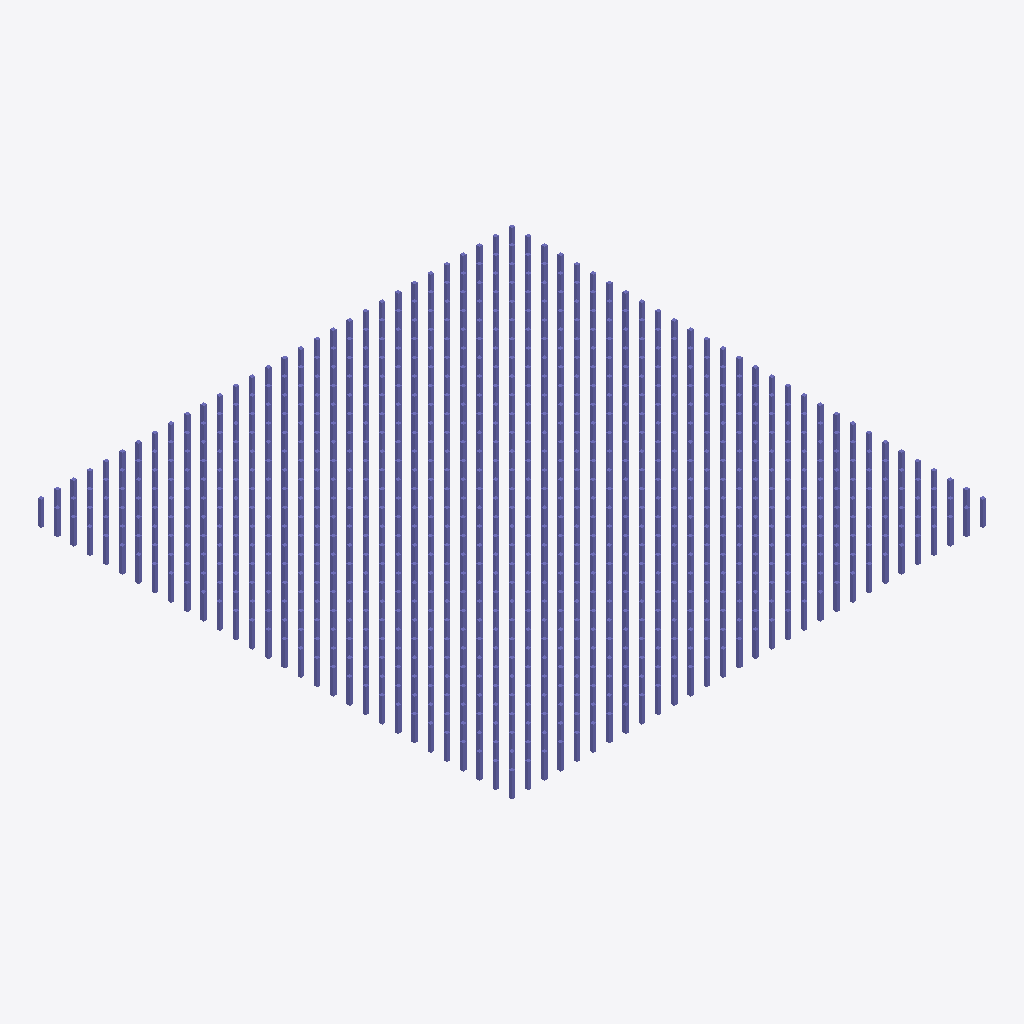
Isometric view of an IFC building model (IFC-SPF (STEP), schema IFC4, length unit metre), seen from the south-west, elements coloured by IFC class (only those large enough to see are counted): 400 columns (violet).
Extent 58.4 m × 58.4 m × 3.0 m (x, y, z). Storeys (1): Ground floor at 0.00 m. Elements (900): 900 IfcColumn.

HEADER;
FILE_DESCRIPTION(('ViewDefinition [ReferenceView]'),'2;1');
FILE_NAME('grid.ifc','2026-09-19T00:00:00',('ifc-lens'),('ifc-lens'),'ifc-lens builder','ifc-lens','');
FILE_SCHEMA(('IFC4'));
ENDSEC;
DATA;
#15=IFCPROJECT('000000000000000000001r',#5,'Test project',$,$,$,$,(#13),#10);
#18=IFCSITE('000000000000000000001s',#5,'Site',$,$,#17,$,$,.ELEMENT.,$,$,$,$,$);
#21=IFCBUILDING('000000000000000000001t',#5,'Building',$,$,#20,$,$,.ELEMENT.,$,$,$);
#24=IFCBUILDINGSTOREY('000000000000000000001u',#5,'Ground floor',$,$,#23,$,$,.ELEMENT.,0.0);
#68=IFCCOLUMN('000000000000000000001$',#5,'C0-3',$,$,#61,#67,$,$);
#148=IFCCOLUMN('0000000000000000000027',#5,'C0-11',$,$,#141,#147,$,$);
#188=IFCCOLUMN('000000000000000000002B',#5,'C0-15',$,$,#181,#187,$,$);
#308=IFCCOLUMN('000000000000000000002N',#5,'C0-27',$,$,#301,#307,$,$);
#318=IFCCOLUMN('000000000000000000002O',#5,'C0-28',$,$,#311,#317,$,$);
#938=IFCCOLUMN('000000000000000000003M',#5,'C3-0',$,$,#931,#937,$,$);
#3338=IFCCOLUMN('0000000000000000000076',#5,'C11-0',$,$,#3331,#3337,$,$);
#4538=IFCCOLUMN('000000000000000000008_',#5,'C15-0',$,$,#4531,#4537,$,$);
#8138=IFCCOLUMN('00000000000000000000Ec',#5,'C27-0',$,$,#8131,#8137,$,$);
#8438=IFCCOLUMN('00000000000000000000F4',#5,'C28-0',$,$,#8431,#8437,$,$);
#98=IFCCOLUMN('0000000000000000000022',#5,'C0-6',$,$,#91,#97,$,$);
#108=IFCCOLUMN('0000000000000000000023',#5,'C0-7',$,$,#101,#107,$,$);
#138=IFCCOLUMN('0000000000000000000026',#5,'C0-10',$,$,#131,#137,$,$);
#178=IFCCOLUMN('000000000000000000002A',#5,'C0-14',$,$,#171,#177,$,$);
#228=IFCCOLUMN('000000000000000000002F',#5,'C0-19',$,$,#221,#227,$,$);
#238=IFCCOLUMN('000000000000000000002G',#5,'C0-20',$,$,#231,#237,$,$);
#268=IFCCOLUMN('000000000000000000002J',#5,'C0-23',$,$,#261,#267,$,$);
#278=IFCCOLUMN('000000000000000000002K',#5,'C0-24',$,$,#271,#277,$,$);
#1838=IFCCOLUMN('000000000000000000004m',#5,'C6-0',$,$,#1831,#1837,$,$);
#2138=IFCCOLUMN('000000000000000000005E',#5,'C7-0',$,$,#2131,#2137,$,$);
#3038=IFCCOLUMN('000000000000000000006e',#5,'C10-0',$,$,#3031,#3037,$,$);
#4238=IFCCOLUMN('000000000000000000008W',#5,'C14-0',$,$,#4231,#4237,$,$);
#5738=IFCCOLUMN('00000000000000000000As',#5,'C19-0',$,$,#5731,#5737,$,$);
#6038=IFCCOLUMN('00000000000000000000BK',#5,'C20-0',$,$,#6031,#6037,$,$);
#6938=IFCCOLUMN('00000000000000000000Ck',#5,'C23-0',$,$,#6931,#6937,$,$);
#7238=IFCCOLUMN('00000000000000000000DC',#5,'C24-0',$,$,#7231,#7237,$,$);
#58=IFCCOLUMN('000000000000000000001_',#5,'C0-2',$,$,#51,#57,$,$);
#638=IFCCOLUMN('000000000000000000002u',#5,'C2-0',$,$,#631,#637,$,$);
#88=IFCCOLUMN('0000000000000000000021',#5,'C0-5',$,$,#81,#87,$,$);
#168=IFCCOLUMN('0000000000000000000029',#5,'C0-13',$,$,#161,#167,$,$);
#208=IFCCOLUMN('000000000000000000002D',#5,'C0-17',$,$,#201,#207,$,$);
#248=IFCCOLUMN('000000000000000000002H',#5,'C0-21',$,$,#241,#247,$,$);
#328=IFCCOLUMN('000000000000000000002P',#5,'C0-29',$,$,#321,#327,$,$);
#1538=IFCCOLUMN('000000000000000000004I',#5,'C5-0',$,$,#1531,#1537,$,$);
#3938=IFCCOLUMN('0000000000000000000082',#5,'C13-0',$,$,#3931,#3937,$,$);
#5138=IFCCOLUMN('000000000000000000009w',#5,'C17-0',$,$,#5131,#5137,$,$);
#6338=IFCCOLUMN('00000000000000000000Bo',#5,'C21-0',$,$,#6331,#6337,$,$);
#8738=IFCCOLUMN('00000000000000000000FY',#5,'C29-0',$,$,#8731,#8737,$,$);
#118=IFCCOLUMN('0000000000000000000024',#5,'C0-8',$,$,#111,#117,$,$);
#128=IFCCOLUMN('0000000000000000000025',#5,'C0-9',$,$,#121,#127,$,$);
#158=IFCCOLUMN('0000000000000000000028',#5,'C0-12',$,$,#151,#157,$,$);
#198=IFCCOLUMN('000000000000000000002C',#5,'C0-16',$,$,#191,#197,$,$);
#218=IFCCOLUMN('000000000000000000002E',#5,'C0-18',$,$,#211,#217,$,$);
#258=IFCCOLUMN('000000000000000000002I',#5,'C0-22',$,$,#251,#257,$,$);
#288=IFCCOLUMN('000000000000000000002L',#5,'C0-25',$,$,#281,#287,$,$);
#298=IFCCOLUMN('000000000000000000002M',#5,'C0-26',$,$,#291,#297,$,$);
#2438=IFCCOLUMN('000000000000000000005i',#5,'C8-0',$,$,#2431,#2437,$,$);
#2738=IFCCOLUMN('000000000000000000006A',#5,'C9-0',$,$,#2731,#2737,$,$);
#3638=IFCCOLUMN('000000000000000000007a',#5,'C12-0',$,$,#3631,#3637,$,$);
#4838=IFCCOLUMN('000000000000000000009S',#5,'C16-0',$,$,#4831,#4837,$,$);
#5438=IFCCOLUMN('00000000000000000000AO',#5,'C18-0',$,$,#5431,#5437,$,$);
#6638=IFCCOLUMN('00000000000000000000CG',#5,'C22-0',$,$,#6631,#6637,$,$);
#7538=IFCCOLUMN('00000000000000000000Dg',#5,'C25-0',$,$,#7531,#7537,$,$);
#7838=IFCCOLUMN('00000000000000000000E8',#5,'C26-0',$,$,#7831,#7837,$,$);
#48=IFCCOLUMN('000000000000000000001z',#5,'C0-1',$,$,#41,#47,$,$);
#38=IFCCOLUMN('000000000000000000001y',#5,'C0-0',$,$,#29,#37,$,$);
#78=IFCCOLUMN('0000000000000000000020',#5,'C0-4',$,$,#71,#77,$,$);
#338=IFCCOLUMN('000000000000000000002Q',#5,'C1-0',$,$,#331,#337,$,$);
#1238=IFCCOLUMN('000000000000000000003q',#5,'C4-0',$,$,#1231,#1237,$,$);
#848=IFCCOLUMN('000000000000000000003D',#5,'C2-21',$,$,#841,#847,$,$);
#1428=IFCCOLUMN('0000000000000000000047',#5,'C4-19',$,$,#1421,#1427,$,$);
#2088=IFCCOLUMN('0000000000000000000059',#5,'C6-25',$,$,#2081,#2087,$,$);
#2668=IFCCOLUMN('0000000000000000000063',#5,'C8-23',$,$,#2661,#2667,$,$);
#5018=IFCCOLUMN('000000000000000000009k',#5,'C16-18',$,$,#5011,#5017,$,$);
#5058=IFCCOLUMN('000000000000000000009o',#5,'C16-22',$,$,#5051,#5057,$,$);
#5598=IFCCOLUMN('00000000000000000000Ae',#5,'C18-16',$,$,#5591,#5597,$,$);
#5778=IFCCOLUMN('00000000000000000000Aw',#5,'C19-4',$,$,#5771,#5777,$,$);
#6258=IFCCOLUMN('00000000000000000000Bg',#5,'C20-22',$,$,#6251,#6257,$,$);
#6298=IFCCOLUMN('00000000000000000000Bk',#5,'C20-26',$,$,#6291,#6297,$,$);
#6358=IFCCOLUMN('00000000000000000000Bq',#5,'C21-2',$,$,#6351,#6357,$,$);
#6798=IFCCOLUMN('00000000000000000000CW',#5,'C22-16',$,$,#6791,#6797,$,$);
#6838=IFCCOLUMN('00000000000000000000Ca',#5,'C22-20',$,$,#6831,#6837,$,$);
#7018=IFCCOLUMN('00000000000000000000Cs',#5,'C23-8',$,$,#7011,#7017,$,$);
#7498=IFCCOLUMN('00000000000000000000Dc',#5,'C24-26',$,$,#7491,#7497,$,$);
#7598=IFCCOLUMN('00000000000000000000Dm',#5,'C25-6',$,$,#7591,#7597,$,$);
#8038=IFCCOLUMN('00000000000000000000ES',#5,'C26-20',$,$,#8031,#8037,$,$);
#8078=IFCCOLUMN('00000000000000000000EW',#5,'C26-24',$,$,#8071,#8077,$,$);
#448=IFCCOLUMN('000000000000000000002b',#5,'C1-11',$,$,#441,#447,$,$);
#588=IFCCOLUMN('000000000000000000002p',#5,'C1-25',$,$,#581,#587,$,$);
#628=IFCCOLUMN('000000000000000000002t',#5,'C1-29',$,$,#621,#627,$,$);
#678=IFCCOLUMN('000000000000000000002y',#5,'C2-4',$,$,#671,#677,$,$);
#718=IFCCOLUMN('0000000000000000000030',#5,'C2-8',$,$,#711,#717,$,$);
#728=IFCCOLUMN('0000000000000000000031',#5,'C2-9',$,$,#721,#727,$,$);
#768=IFCCOLUMN('0000000000000000000035',#5,'C2-13',$,$,#761,#767,$,$);
#798=IFCCOLUMN('0000000000000000000038',#5,'C2-16',$,$,#791,#797,$,$);
#888=IFCCOLUMN('000000000000000000003H',#5,'C2-25',$,$,#881,#887,$,$);
#928=IFCCOLUMN('000000000000000000003L',#5,'C2-29',$,$,#921,#927,$,$);
#1168=IFCCOLUMN('000000000000000000003j',#5,'C3-23',$,$,#1161,#1167,$,$);
#1208=IFCCOLUMN('000000000000000000003n',#5,'C3-27',$,$,#1201,#1207,$,$);
#1258=IFCCOLUMN('000000000000000000003s',#5,'C4-2',$,$,#1251,#1257,$,$);
#1308=IFCCOLUMN('000000000000000000003x',#5,'C4-7',$,$,#1301,#1307,$,$);
#1298=IFCCOLUMN('000000000000000000003w',#5,'C4-6',$,$,#1291,#1297,$,$);
#1348=IFCCOLUMN('000000000000000000003$',#5,'C4-11',$,$,#1341,#1347,$,$);
#1338=IFCCOLUMN('000000000000000000003_',#5,'C4-10',$,$,#1331,#1337,$,$);
#1388=IFCCOLUMN('0000000000000000000043',#5,'C4-15',$,$,#1381,#1387,$,$);
#1378=IFCCOLUMN('0000000000000000000042',#5,'C4-14',$,$,#1371,#1377,$,$);
#1508=IFCCOLUMN('000000000000000000004F',#5,'C4-27',$,$,#1501,#1507,$,$);
#1828=IFCCOLUMN('000000000000000000004l',#5,'C5-29',$,$,#1821,#1827,$,$);
#1878=IFCCOLUMN('000000000000000000004q',#5,'C6-4',$,$,#1871,#1877,$,$);
#1918=IFCCOLUMN('000000000000000000004u',#5,'C6-8',$,$,#1911,#1917,$,$);
#1958=IFCCOLUMN('000000000000000000004y',#5,'C6-12',$,$,#1951,#1957,$,$);
#1968=IFCCOLUMN('000000000000000000004z',#5,'C6-13',$,$,#1961,#1967,$,$);
#1998=IFCCOLUMN('0000000000000000000050',#5,'C6-16',$,$,#1991,#1997,$,$);
#2008=IFCCOLUMN('0000000000000000000051',#5,'C6-17',$,$,#2001,#2007,$,$);
#2038=IFCCOLUMN('0000000000000000000054',#5,'C6-20',$,$,#2031,#2037,$,$);
#2178=IFCCOLUMN('000000000000000000005I',#5,'C7-4',$,$,#2171,#2177,$,$);
#2408=IFCCOLUMN('000000000000000000005f',#5,'C7-27',$,$,#2401,#2407,$,$);
#2458=IFCCOLUMN('000000000000000000005k',#5,'C8-2',$,$,#2451,#2457,$,$);
#2498=IFCCOLUMN('000000000000000000005o',#5,'C8-6',$,$,#2491,#2497,$,$);
#2548=IFCCOLUMN('000000000000000000005t',#5,'C8-11',$,$,#2541,#2547,$,$);
#2538=IFCCOLUMN('000000000000000000005s',#5,'C8-10',$,$,#2531,#2537,$,$);
#2578=IFCCOLUMN('000000000000000000005w',#5,'C8-14',$,$,#2571,#2577,$,$);
#2588=IFCCOLUMN('000000000000000000005x',#5,'C8-15',$,$,#2581,#2587,$,$);
#2618=IFCCOLUMN('000000000000000000005_',#5,'C8-18',$,$,#2611,#2617,$,$);
#2628=IFCCOLUMN('000000000000000000005$',#5,'C8-19',$,$,#2621,#2627,$,$);
#2758=IFCCOLUMN('000000000000000000006C',#5,'C9-2',$,$,#2751,#2757,$,$);
#3078=IFCCOLUMN('000000000000000000006i',#5,'C10-4',$,$,#3071,#3077,$,$);
#3118=IFCCOLUMN('000000000000000000006m',#5,'C10-8',$,$,#3111,#3117,$,$);
#3168=IFCCOLUMN('000000000000000000006r',#5,'C10-13',$,$,#3161,#3167,$,$);
#3158=IFCCOLUMN('000000000000000000006q',#5,'C10-12',$,$,#3151,#3157,$,$);
#3208=IFCCOLUMN('000000000000000000006v',#5,'C10-17',$,$,#3201,#3207,$,$);
#3198=IFCCOLUMN('000000000000000000006u',#5,'C10-16',$,$,#3191,#3197,$,$);
#3248=IFCCOLUMN('000000000000000000006z',#5,'C10-21',$,$,#3241,#3247,$,$);
#3238=IFCCOLUMN('000000000000000000006y',#5,'C10-20',$,$,#3231,#3237,$,$);
#3278=IFCCOLUMN('0000000000000000000070',#5,'C10-24',$,$,#3271,#3277,$,$);
#3328=IFCCOLUMN('0000000000000000000075',#5,'C10-29',$,$,#3321,#3327,$,$);
#3348=IFCCOLUMN('0000000000000000000077',#5,'C11-1',$,$,#3341,#3347,$,$);
#3378=IFCCOLUMN('000000000000000000007A',#5,'C11-4',$,$,#3371,#3377,$,$);
#3418=IFCCOLUMN('000000000000000000007E',#5,'C11-8',$,$,#3411,#3417,$,$);
#3698=IFCCOLUMN('000000000000000000007g',#5,'C12-6',$,$,#3691,#3697,$,$);
#3738=IFCCOLUMN('000000000000000000007k',#5,'C12-10',$,$,#3731,#3737,$,$);
#3778=IFCCOLUMN('000000000000000000007o',#5,'C12-14',$,$,#3771,#3777,$,$);
#3828=IFCCOLUMN('000000000000000000007t',#5,'C12-19',$,$,#3821,#3827,$,$);
#3818=IFCCOLUMN('000000000000000000007s',#5,'C12-18',$,$,#3811,#3817,$,$);
#3858=IFCCOLUMN('000000000000000000007w',#5,'C12-22',$,$,#3851,#3857,$,$);
#3908=IFCCOLUMN('000000000000000000007$',#5,'C12-27',$,$,#3901,#3907,$,$);
#3958=IFCCOLUMN('0000000000000000000084',#5,'C13-2',$,$,#3951,#3957,$,$);
#3998=IFCCOLUMN('0000000000000000000088',#5,'C13-6',$,$,#3991,#3997,$,$);
#4038=IFCCOLUMN('000000000000000000008C',#5,'C13-10',$,$,#4031,#4037,$,$);
#4278=IFCCOLUMN('000000000000000000008a',#5,'C14-4',$,$,#4271,#4277,$,$);
#4318=IFCCOLUMN('000000000000000000008e',#5,'C14-8',$,$,#4311,#4317,$,$);
#4358=IFCCOLUMN('000000000000000000008i',#5,'C14-12',$,$,#4351,#4357,$,$);
#4398=IFCCOLUMN('000000000000000000008m',#5,'C14-16',$,$,#4391,#4397,$,$);
#4408=IFCCOLUMN('000000000000000000008n',#5,'C14-17',$,$,#4401,#4407,$,$);
#4438=IFCCOLUMN('000000000000000000008q',#5,'C14-20',$,$,#4431,#4437,$,$);
#4448=IFCCOLUMN('000000000000000000008r',#5,'C14-21',$,$,#4441,#4447,$,$);
#4488=IFCCOLUMN('000000000000000000008v',#5,'C14-25',$,$,#4481,#4487,$,$);
#4478=IFCCOLUMN('000000000000000000008u',#5,'C14-24',$,$,#4471,#4477,$,$);
#4518=IFCCOLUMN('000000000000000000008y',#5,'C14-28',$,$,#4511,#4517,$,$);
#4578=IFCCOLUMN('0000000000000000000092',#5,'C15-4',$,$,#4571,#4577,$,$);
#4618=IFCCOLUMN('0000000000000000000096',#5,'C15-8',$,$,#4611,#4617,$,$);
#4858=IFCCOLUMN('000000000000000000009U',#5,'C16-2',$,$,#4851,#4857,$,$);
#4898=IFCCOLUMN('000000000000000000009Y',#5,'C16-6',$,$,#4891,#4897,$,$);
#4938=IFCCOLUMN('000000000000000000009c',#5,'C16-10',$,$,#4931,#4937,$,$);
#4978=IFCCOLUMN('000000000000000000009g',#5,'C16-14',$,$,#4971,#4977,$,$);
#5068=IFCCOLUMN('000000000000000000009p',#5,'C16-23',$,$,#5061,#5067,$,$);
#5098=IFCCOLUMN('000000000000000000009s',#5,'C16-26',$,$,#5091,#5097,$,$);
#5198=IFCCOLUMN('00000000000000000000A0',#5,'C17-6',$,$,#5191,#5197,$,$);
#5238=IFCCOLUMN('00000000000000000000A4',#5,'C17-10',$,$,#5231,#5237,$,$);
#5278=IFCCOLUMN('00000000000000000000A8',#5,'C17-14',$,$,#5271,#5277,$,$);
#5518=IFCCOLUMN('00000000000000000000AW',#5,'C18-8',$,$,#5511,#5517,$,$);
#5558=IFCCOLUMN('00000000000000000000Aa',#5,'C18-12',$,$,#5551,#5557,$,$);
#5638=IFCCOLUMN('00000000000000000000Ai',#5,'C18-20',$,$,#5631,#5637,$,$);
#5648=IFCCOLUMN('00000000000000000000Aj',#5,'C18-21',$,$,#5641,#5647,$,$);
#5678=IFCCOLUMN('00000000000000000000Am',#5,'C18-24',$,$,#5671,#5677,$,$);
#5688=IFCCOLUMN('00000000000000000000An',#5,'C18-25',$,$,#5681,#5687,$,$);
#5718=IFCCOLUMN('00000000000000000000Aq',#5,'C18-28',$,$,#5711,#5717,$,$);
#5728=IFCCOLUMN('00000000000000000000Ar',#5,'C18-29',$,$,#5721,#5727,$,$);
#5818=IFCCOLUMN('00000000000000000000A_',#5,'C19-8',$,$,#5811,#5817,$,$);
#5858=IFCCOLUMN('00000000000000000000B2',#5,'C19-12',$,$,#5851,#5857,$,$);
#6098=IFCCOLUMN('00000000000000000000BQ',#5,'C20-6',$,$,#6091,#6097,$,$);
#6138=IFCCOLUMN('00000000000000000000BU',#5,'C20-10',$,$,#6131,#6137,$,$);
#6178=IFCCOLUMN('00000000000000000000BY',#5,'C20-14',$,$,#6171,#6177,$,$);
#6218=IFCCOLUMN('00000000000000000000Bc',#5,'C20-18',$,$,#6211,#6217,$,$);
#6308=IFCCOLUMN('00000000000000000000Bl',#5,'C20-27',$,$,#6301,#6307,$,$);
#6438=IFCCOLUMN('00000000000000000000By',#5,'C21-10',$,$,#6431,#6437,$,$);
#6478=IFCCOLUMN('00000000000000000000C0',#5,'C21-14',$,$,#6471,#6477,$,$);
#6518=IFCCOLUMN('00000000000000000000C4',#5,'C21-18',$,$,#6511,#6517,$,$);
#6758=IFCCOLUMN('00000000000000000000CS',#5,'C22-12',$,$,#6751,#6757,$,$);
#6888=IFCCOLUMN('00000000000000000000Cf',#5,'C22-25',$,$,#6881,#6887,$,$);
#6878=IFCCOLUMN('00000000000000000000Ce',#5,'C22-24',$,$,#6871,#6877,$,$);
#6918=IFCCOLUMN('00000000000000000000Ci',#5,'C22-28',$,$,#6911,#6917,$,$);
#6968=IFCCOLUMN('00000000000000000000Cn',#5,'C23-3',$,$,#6961,#6967,$,$);
#7098=IFCCOLUMN('00000000000000000000C_',#5,'C23-16',$,$,#7091,#7097,$,$);
#7338=IFCCOLUMN('00000000000000000000DM',#5,'C24-10',$,$,#7331,#7337,$,$);
#7378=IFCCOLUMN('00000000000000000000DQ',#5,'C24-14',$,$,#7371,#7377,$,$);
#7418=IFCCOLUMN('00000000000000000000DU',#5,'C24-18',$,$,#7411,#7417,$,$);
#7458=IFCCOLUMN('00000000000000000000DY',#5,'C24-22',$,$,#7451,#7457,$,$);
#7548=IFCCOLUMN('00000000000000000000Dh',#5,'C25-1',$,$,#7541,#7547,$,$);
#7558=IFCCOLUMN('00000000000000000000Di',#5,'C25-2',$,$,#7551,#7557,$,$);
#7678=IFCCOLUMN('00000000000000000000Du',#5,'C25-14',$,$,#7671,#7677,$,$);
#7718=IFCCOLUMN('00000000000000000000Dy',#5,'C25-18',$,$,#7711,#7717,$,$);
#7758=IFCCOLUMN('00000000000000000000E0',#5,'C25-22',$,$,#7751,#7757,$,$);
#7998=IFCCOLUMN('00000000000000000000EO',#5,'C26-16',$,$,#7991,#7997,$,$);
#8118=IFCCOLUMN('00000000000000000000Ea',#5,'C26-28',$,$,#8111,#8117,$,$);
#8128=IFCCOLUMN('00000000000000000000Eb',#5,'C26-29',$,$,#8121,#8127,$,$);
#8168=IFCCOLUMN('00000000000000000000Ef',#5,'C27-3',$,$,#8161,#8167,$,$);
#8178=IFCCOLUMN('00000000000000000000Eg',#5,'C27-4',$,$,#8171,#8177,$,$);
#8208=IFCCOLUMN('00000000000000000000Ej',#5,'C27-7',$,$,#8201,#8207,$,$);
#8258=IFCCOLUMN('00000000000000000000Eo',#5,'C27-12',$,$,#8251,#8257,$,$);
#8338=IFCCOLUMN('00000000000000000000Ew',#5,'C27-20',$,$,#8331,#8337,$,$);
#8578=IFCCOLUMN('00000000000000000000FI',#5,'C28-14',$,$,#8571,#8577,$,$);
#8618=IFCCOLUMN('00000000000000000000FM',#5,'C28-18',$,$,#8611,#8617,$,$);
#8658=IFCCOLUMN('00000000000000000000FQ',#5,'C28-22',$,$,#8651,#8657,$,$);
#8698=IFCCOLUMN('00000000000000000000FU',#5,'C28-26',$,$,#8691,#8697,$,$);
#8748=IFCCOLUMN('00000000000000000000FZ',#5,'C29-1',$,$,#8741,#8747,$,$);
#8758=IFCCOLUMN('00000000000000000000Fa',#5,'C29-2',$,$,#8751,#8757,$,$);
#8788=IFCCOLUMN('00000000000000000000Fd',#5,'C29-5',$,$,#8781,#8787,$,$);
#8838=IFCCOLUMN('00000000000000000000Fi',#5,'C29-10',$,$,#8831,#8837,$,$);
#8918=IFCCOLUMN('00000000000000000000Fq',#5,'C29-18',$,$,#8911,#8917,$,$);
#8998=IFCCOLUMN('00000000000000000000Fy',#5,'C29-26',$,$,#8991,#8997,$,$);
#378=IFCCOLUMN('000000000000000000002U',#5,'C1-4',$,$,#371,#377,$,$);
#368=IFCCOLUMN('000000000000000000002T',#5,'C1-3',$,$,#361,#367,$,$);
#418=IFCCOLUMN('000000000000000000002Y',#5,'C1-8',$,$,#411,#417,$,$);
#488=IFCCOLUMN('000000000000000000002f',#5,'C1-15',$,$,#481,#487,$,$);
#538=IFCCOLUMN('000000000000000000002k',#5,'C1-20',$,$,#531,#537,$,$);
#578=IFCCOLUMN('000000000000000000002o',#5,'C1-24',$,$,#571,#577,$,$);
#548=IFCCOLUMN('000000000000000000002l',#5,'C1-21',$,$,#541,#547,$,$);
#688=IFCCOLUMN('000000000000000000002z',#5,'C2-5',$,$,#681,#687,$,$);
#758=IFCCOLUMN('0000000000000000000034',#5,'C2-12',$,$,#751,#757,$,$);
#808=IFCCOLUMN('0000000000000000000039',#5,'C2-17',$,$,#801,#807,$,$);
#858=IFCCOLUMN('000000000000000000003E',#5,'C2-22',$,$,#851,#857,$,$);
#948=IFCCOLUMN('000000000000000000003N',#5,'C3-1',$,$,#941,#947,$,$);
#998=IFCCOLUMN('000000000000000000003S',#5,'C3-6',$,$,#991,#997,$,$);
#1028=IFCCOLUMN('000000000000000000003V',#5,'C3-9',$,$,#1021,#1027,$,$);
#1078=IFCCOLUMN('000000000000000000003a',#5,'C3-14',$,$,#1071,#1077,$,$);
#1108=IFCCOLUMN('000000000000000000003d',#5,'C3-17',$,$,#1101,#1107,$,$);
#1118=IFCCOLUMN('000000000000000000003e',#5,'C3-18',$,$,#1111,#1117,$,$);
#1248=IFCCOLUMN('000000000000000000003r',#5,'C4-1',$,$,#1241,#1247,$,$);
#1418=IFCCOLUMN('0000000000000000000046',#5,'C4-18',$,$,#1411,#1417,$,$);
#1478=IFCCOLUMN('000000000000000000004C',#5,'C4-24',$,$,#1471,#1477,$,$);
#1468=IFCCOLUMN('000000000000000000004B',#5,'C4-23',$,$,#1461,#1467,$,$);
#1518=IFCCOLUMN('000000000000000000004G',#5,'C4-28',$,$,#1511,#1517,$,$);
#1558=IFCCOLUMN('000000000000000000004K',#5,'C5-2',$,$,#1551,#1557,$,$);
#1608=IFCCOLUMN('000000000000000000004P',#5,'C5-7',$,$,#1601,#1607,$,$);
#1618=IFCCOLUMN('000000000000000000004Q',#5,'C5-8',$,$,#1611,#1617,$,$);
#1658=IFCCOLUMN('000000000000000000004U',#5,'C5-12',$,$,#1651,#1657,$,$);
#1688=IFCCOLUMN('000000000000000000004X',#5,'C5-15',$,$,#1681,#1687,$,$);
#1728=IFCCOLUMN('000000000000000000004b',#5,'C5-19',$,$,#1721,#1727,$,$);
#1778=IFCCOLUMN('000000000000000000004g',#5,'C5-24',$,$,#1771,#1777,$,$);
#1788=IFCCOLUMN('000000000000000000004h',#5,'C5-25',$,$,#1781,#1787,$,$);
#1818=IFCCOLUMN('000000000000000000004k',#5,'C5-28',$,$,#1811,#1817,$,$);
#1868=IFCCOLUMN('000000000000000000004p',#5,'C6-3',$,$,#1861,#1867,$,$);
#1928=IFCCOLUMN('000000000000000000004v',#5,'C6-9',$,$,#1921,#1927,$,$);
#2048=IFCCOLUMN('0000000000000000000055',#5,'C6-21',$,$,#2041,#2047,$,$);
#2098=IFCCOLUMN('000000000000000000005A',#5,'C6-26',$,$,#2091,#2097,$,$);
#2128=IFCCOLUMN('000000000000000000005D',#5,'C6-29',$,$,#2121,#2127,$,$);
ENDSEC;
